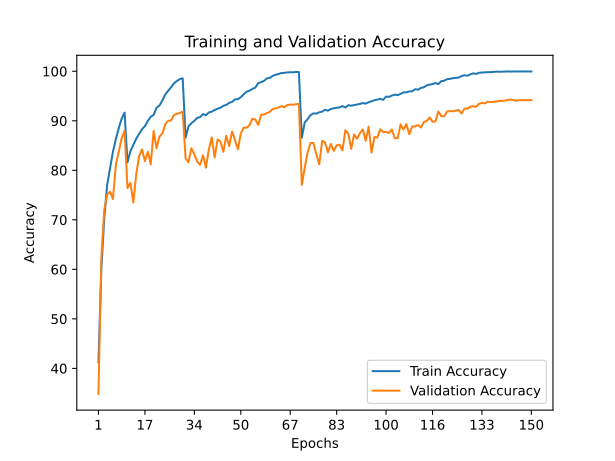

Values plotted in this chart, from the file beside it:
train_accuracy; train_loss; valid_accuracy; valid_loss
41,2140; 1,5908; 34,8300; 2,1968
60,0960; 1,1172; 62,1500; 1,1115
70,2740; 0,8402; 71,9900; 0,8057
77,0920; 0,6588; 75,1000; 0,7658
80,4960; 0,5561; 75,6800; 0,7338
83,7760; 0,4652; 74,2000; 0,7972
86,3200; 0,3977; 81,1100; 0,5595
88,5140; 0,3328; 83,8600; 0,4980
90,4400; 0,2795; 86,4800; 0,4001
91,6560; 0,2451; 87,9400; 0,3565
81,6140; 0,5299; 76,4100; 0,7512
83,8780; 0,4652; 77,4800; 0,6849
85,1460; 0,4277; 73,4900; 0,8343
86,3840; 0,3931; 79,1900; 0,6200
87,3520; 0,3664; 82,8600; 0,5142
88,3060; 0,3402; 84,2200; 0,4629
88,9040; 0,3165; 81,8400; 0,5323
89,9820; 0,2915; 83,7400; 0,4906
90,7820; 0,2659; 81,2100; 0,6042
91,2100; 0,2497; 87,9400; 0,3473
92,6360; 0,2147; 84,4500; 0,5225
93,0880; 0,1989; 86,7900; 0,4114
94,0980; 0,1682; 87,4400; 0,3867
95,3160; 0,1413; 89,2900; 0,3485
96,0760; 0,1148; 90,0000; 0,3136
96,7620; 0,0958; 90,0700; 0,3504
97,5740; 0,0730; 91,1900; 0,2916
98,0460; 0,0616; 91,3900; 0,2890
98,4160; 0,0513; 91,5900; 0,2996
98,5720; 0,0479; 91,8300; 0,2823
86,5860; 0,3878; 82,4200; 0,5269
88,8860; 0,3212; 81,6300; 0,5624
89,5120; 0,3013; 84,4700; 0,4633
89,9780; 0,2891; 83,2200; 0,5384
90,5940; 0,2725; 81,7800; 0,5788
90,7540; 0,2670; 81,1000; 0,6015
91,3600; 0,2511; 83,0300; 0,5516
91,1280; 0,2570; 80,5400; 0,6244
91,6920; 0,2448; 84,1900; 0,4827
91,8440; 0,2371; 86,6500; 0,4103
92,1840; 0,2266; 82,5900; 0,5567
92,4380; 0,2176; 86,2200; 0,4323
92,6360; 0,2115; 85,8000; 0,4270
93,0280; 0,2016; 83,7500; 0,5474
93,2040; 0,1980; 86,9700; 0,4117
93,6360; 0,1810; 84,8800; 0,4811
93,8180; 0,1773; 87,8500; 0,3843
94,3280; 0,1656; 86,0900; 0,4426
94,3680; 0,1592; 84,2300; 0,5298
94,7680; 0,1487; 87,4200; 0,4254
95,3580; 0,1365; 88,6300; 0,3647
95,8780; 0,1227; 88,5900; 0,3983
96,0980; 0,1107; 89,1200; 0,4024
96,4380; 0,1040; 90,4300; 0,3198
96,6940; 0,0967; 90,2500; 0,3412
97,6220; 0,0710; 89,1700; 0,3716
97,7960; 0,0672; 91,1900; 0,3128
98,0660; 0,0562; 91,2500; 0,3158
98,5740; 0,0434; 91,5700; 0,3158
98,6660; 0,0392; 91,8100; 0,3208
... 90 more rows
